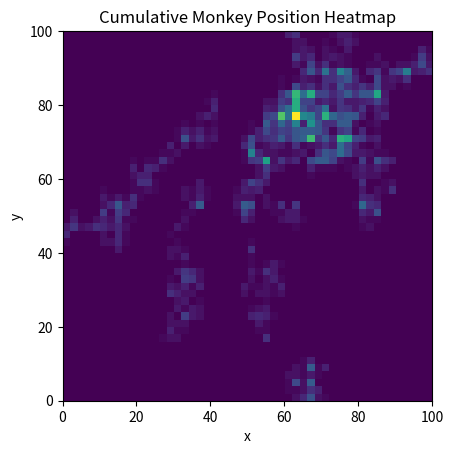

Write the Python code that produced this figure.
import numpy as np
import numpy.random
import random
import matplotlib.pyplot as plt

# !/usr/bin/python

# Creates a heatmap visualization of positions that the family-pixel agents move to
# Shown with other graphs when graph.py is run

import numpy
import matplotlib.pyplot as plt

moved_list = [(60, 63), (59, 62), (58, 63), (57, 62), (57, 63), (57, 63), (42, 26), (43, 27), (43, 26), (43, 27), (44, 27), (44, 27), (5, 60), (5, 61), (5, 62), (5, 63), (6, 64), (6, 64), (42, 79), (42, 80), (42, 79), (43, 80), (42, 79), (42, 79), (35, 13), (35, 12), (34, 11), (33, 11), (34, 11), (34, 11), (19, 34), (18, 33), (17, 34), (18, 34), (17, 33), (17, 33), (65, 86), (65, 87), (64, 88), (64, 87), (65, 88), (65, 88), (52, 70), (53, 70), (54, 70), (54, 69), (55, 69), (55, 69), (62, 70), (63, 70), (64, 70), (63, 69), (64, 68), (64, 68), (62, 69), (61, 68), (60, 67), (59, 66), (60, 67), (60, 67), (59, 68), (58, 68), (57, 68), (56, 68), (56, 67), (56, 67), (63, 69), (64, 70), (63, 69), (64, 68), (64, 67), (64, 67), (42, 78), (42, 79), (43, 79), (44, 78), (45, 77), (45, 77), (56, 62), (55, 61), (56, 61), (55, 60), (55, 59), (55, 59), (5, 64), (5, 63), (6, 62), (5, 61), (6, 61), (6, 61), (34, 12), (34, 11), (35, 12), (36, 13), (36, 14), (36, 14), (56, 68), (57, 69), (56, 68), (57, 69), (58, 69), (58, 69), (45, 28), (45, 27), (46, 26), (47, 25), (46, 26), (46, 26), (64, 87), (65, 86), (65, 85), (65, 84), (66, 85), (66, 85), (16, 33), (15, 32), (16, 33), (17, 34), (16, 35), (16, 35), (37, 14), (38, 14), (37, 14), (36, 14), (36, 13), (36, 13), (56, 59), (57, 60), (57, 61), (58, 62), (59, 62), (59, 62), (17, 36), (17, 35), (18, 36), (19, 36), (18, 35), (18, 35), (7, 60), (7, 59), (6, 58), (7, 59), (7, 60), (7, 60), (45, 25), (46, 26), (45, 26), (44, 27), (45, 27), (45, 27), (63, 67), (63, 66), (64, 66), (64, 67), (64, 66), (64, 66), (46, 77), (46, 78), (47, 79), (47, 78), (48, 77), (48, 77), (57, 68), (58, 67), (59, 68), (60, 69), (59, 68), (59, 68), (57, 68), (57, 67), (56, 67), (56, 68), (55, 67), (55, 67), (65, 86), (64, 87), (63, 87), (64, 87), (65, 86), (65, 86), (56, 66), (57, 66), (58, 65), (57, 65), (57, 64), (57, 64), (58, 69), (59, 69), (58, 70), (57, 71), (56, 71), (56, 71), (36, 12), (37, 13), (38, 14), (37, 14), (36, 15), (36, 15), (18, 36), (19, 37), (20, 37), (19, 37), (20, 37), (20, 37), (65, 66), (64, 65), (63, 64), (62, 65), (61, 64), (61, 64), (66, 86), (65, 85), (66, 85), (67, 86), (66, 87), (66, 87), (47, 76), (46, 75), (47, 74), (48, 75), (49, 74), (49, 74), (60, 61), (61, 60), (61, 61), (61, 60), (62, 61), (62, 61), (7, 59), (7, 58), (6, 59), (5, 60), (4, 61), (4, 61), (46, 28), (46, 29), (46, 28), (45, 27), (45, 28), (45, 28), (21, 38), (22, 39), (21, 39), (21, 38), (20, 39), (20, 39), (57, 65), (57, 64), (57, 65), (57, 64), (58, 63), (58, 63), (36, 16), (36, 17), (35, 18), (34, 19), (33, 20), (33, 20), (57, 70), (56, 70), (55, 71), (54, 70), (54, 71), (54, 71), (61, 61), (60, 62), (59, 62), (58, 63), (57, 64), (57, 64), (60, 63), (59, 62), (59, 63), (58, 63), (59, 63), (59, 63), (67, 87), (67, 86), (66, 85), (66, 86), (67, 86), (67, 86), (49, 75), (49, 76), (48, 76), (48, 77), (48, 78), (48, 78), (5, 62), (6, 62), (7, 62), (6, 62), (7, 62), (7, 62), (46, 29), (47, 29), (46, 29), (45, 29), (44, 29), (44, 29), (21, 39), (21, 38), (20, 38), (21, 37), (20, 38), (20, 38), (57, 62), (57, 63), (56, 63), (56, 64), (57, 65), (57, 65), (43, 30), (42, 30), (42, 29), (43, 28), (44, 29), (44, 29), (58, 63), (57, 62), (58, 61), (57, 60), (58, 61), (58, 61), (66, 86), (66, 85), (66, 84), (65, 85), (64, 84), (64, 84), (8, 63), (7, 63), (6, 62), (6, 63), (5, 62), (5, 62), (47, 77), (46, 78), (47, 77), (47, 78), (48, 79), (48, 79), (58, 64), (59, 63), (60, 64), (60, 65), (60, 66), (60, 66), (55, 72), (56, 71), (55, 72), (54, 71), (55, 72), (55, 72), (33, 21), (33, 22), (33, 21), (32, 22), (33, 23), (33, 23), (56, 72), (56, 73), (55, 72), (55, 71), (54, 72), (54, 72), (60, 65), (61, 66), (60, 66), (61, 67), (62, 67), (62, 67), (34, 23), (35, 22), (34, 23), (33, 22), (32, 23), (32, 23), (44, 28), (43, 27), (42, 28), (42, 27), (41, 26), (41, 26), (63, 83), (64, 82), (64, 81), (65, 81), (64, 82), (64, 82), (59, 62), (58, 63), (59, 64), (60, 64), (61, 65), (61, 65), (5, 63), (4, 62), (4, 61), (4, 62), (5, 63), (5, 63), (48, 78), (49, 78), (48, 79), (47, 78), (47, 77), (47, 77), (58, 65), (57, 64), (56, 65), (56, 64), (56, 65), (56, 65), (19, 37), (20, 36), (21, 35), (20, 34), (21, 35), (21, 35), (40, 26), (41, 27), (41, 26), (40, 26), (41, 26), (41, 26), (6, 64), (5, 65), (5, 64), (6, 64), (7, 63), (7, 63), (33, 23), (33, 24), (34, 23), (34, 24), (34, 23), (34, 23), (63, 81), (62, 80), (61, 79), (62, 80), (63, 81), (63, 81), (57, 66), (56, 65), (55, 66), (55, 65), (54, 64), (54, 64), (62, 66), (62, 67), (63, 67), (62, 66), (63, 66), (63, 66), (55, 71), (55, 70), (54, 70), (53, 70), (54, 70), (54, 70), (46, 76), (45, 75), (46, 74), (45, 75), (46, 76), (46, 76), (61, 68), (62, 68), (62, 69), (63, 68), (62, 67), (62, 67), (22, 36), (22, 37), (22, 36), (23, 35), (22, 35), (22, 35), (8, 62), (9, 61), (10, 62), (10, 63), (10, 62), (10, 62), (61, 66), (60, 66), (59, 65), (58, 66), (57, 65), (57, 65), (64, 80), (63, 81), (64, 82), (63, 83), (64, 82), (64, 82), (53, 65), (54, 66), (55, 67), (54, 68), (54, 69), (54, 69), (23, 35), (24, 34), (23, 34), (24, 33), (25, 34), (25, 34), (35, 22), (36, 21), (36, 22), (36, 21), (37, 20), (37, 20), (46, 75), (47, 76), (48, 76), (49, 75), (50, 76), (50, 76), (40, 26), (41, 25), (41, 24), (40, 24), (39, 25), (39, 25), (53, 70), (52, 69), (51, 69), (50, 69), (49, 69), (49, 69), (64, 65), (63, 64), (63, 65), (64, 65), (65, 66), (65, 66), (56, 66), (55, 67), (54, 67), (54, 68), (55, 68), (55, 68), (39, 24), (40, 23), (39, 24), (38, 24), (39, 23), (39, 23), (54, 70), (54, 69), (54, 70), (55, 70), (54, 70), (54, 70), (9, 62), (9, 63), (10, 64), (10, 65), (10, 66), (10, 66), (63, 83), (63, 82), (64, 83), (64, 82), (63, 81), (63, 81), (24, 34), (24, 33), (25, 34), (24, 34), (23, 35), (23, 35), (38, 19), (38, 20), (37, 19), (38, 20), (38, 19), (38, 19), (51, 76), (51, 75), (51, 74), (52, 74), (52, 75), (52, 75), (49, 68), (50, 68), (49, 67), (50, 67), (50, 66), (50, 66), (64, 67), (63, 66), (64, 65), (65, 66), (65, 65), (65, 65), (10, 65), (9, 64), (8, 63), (7, 63), (8, 62), (8, 62), (53, 71), (53, 70), (54, 69), (54, 70), (53, 71), (53, 71), (38, 22), (39, 21), (39, 20), (40, 19), (41, 19), (41, 19), (64, 66), (63, 65), (64, 64), (63, 63), (64, 63), (64, 63), (54, 67), (53, 68), (54, 68), (55, 68), (54, 69), (54, 69), (24, 36), (25, 36), (24, 37), (24, 38), (25, 39), (25, 39), (52, 74), (53, 73), (52, 74), (52, 73), (52, 72), (52, 72), (63, 80), (64, 80), (64, 79), (64, 80), (64, 81), (64, 81), (37, 18), (36, 18), (36, 17), (37, 18), (36, 18), (36, 18), (49, 65), (49, 64), (50, 64), (49, 64), (48, 65), (48, 65), (35, 19), (35, 20), (34, 19), (35, 19), (35, 18), (35, 18), (7, 61), (7, 62), (6, 62), (7, 61), (7, 60), (7, 60), (53, 69), (53, 68), (52, 67), (52, 68), (53, 69), (53, 69), (26, 39), (27, 39), (26, 38), (26, 37), (26, 38), (26, 38), (49, 66), (50, 66), (51, 65), (51, 64), (51, 63), (51, 63), (52, 71), (51, 72), (52, 72), (51, 73), (51, 72), (51, 72), (51, 71), (50, 71), (49, 70), (50, 70), (49, 69), (49, 69), (65, 81), (64, 82), (64, 83), (65, 84), (65, 83), (65, 83), (42, 20), (41, 20), (40, 21), (41, 21), (41, 22), (41, 22), (65, 63), (66, 63), (65, 63), (65, 62), (66, 63), (66, 63), (64, 83), (65, 84), (64, 84), (64, 85), (63, 85), (63, 85), (50, 71), (50, 72), (51, 71), (50, 70), (51, 70), (51, 70), (35, 19), (36, 20), (36, 21), (37, 22), (37, 23), (37, 23), (7, 59), (8, 60), (9, 60), (10, 59), (9, 58), (9, 58), (65, 64), (64, 63), (65, 64), (66, 65), (67, 66), (67, 66), (50, 62), (51, 62), (51, 63), (52, 63), (53, 64), (53, 64), (52, 69), (53, 68), (54, 68), (55, 68), (54, 68), (54, 68), (40, 22), (39, 23), (38, 23), (37, 22), (38, 23), (38, 23), (27, 39), (26, 38), (27, 37), (26, 38), (25, 39), (25, 39), (49, 70), (49, 71), (49, 72), (49, 71), (50, 72), (50, 72), (9, 59), (10, 60), (11, 61), (10, 61), (10, 62), (10, 62), (54, 63), (55, 64), (55, 63), (54, 62), (53, 63), (53, 63), (51, 69), (50, 69), (49, 68), (48, 67), (49, 68), (49, 68), (51, 71), (52, 72), (53, 72), (53, 71), (52, 72), (52, 72), (38, 24), (37, 24), (37, 23), (37, 22), (38, 22), (38, 22), (36, 24), (37, 23), (38, 24), (39, 23), (38, 24), (38, 24), (64, 85), (65, 86), (65, 85), (65, 84), (64, 83), (64, 83), (24, 38), (25, 37), (25, 38), (26, 38), (26, 37), (26, 37), (68, 67), (69, 66), (70, 67), (70, 68), (69, 69), (69, 69), (55, 67), (54, 67), (55, 67), (54, 67), (55, 67), (55, 67), (63, 82), (62, 83), (62, 82), (63, 83), (62, 82), (62, 82), (54, 63), (55, 63), (54, 63), (53, 64), (54, 64), (54, 64), (55, 66), (56, 67), (56, 68), (57, 68), (58, 67), (58, 67), (37, 25), (36, 24), (35, 23), (36, 22), (37, 21), (37, 21), (39, 22), (39, 23), (40, 23), (41, 22), (40, 21), (40, 21), (50, 69), (49, 68), (49, 67), (48, 68), (49, 68), (49, 68), (11, 62), (10, 62), (10, 63), (11, 62), (11, 63), (11, 63), (27, 36), (27, 37), (26, 36), (27, 35), (26, 36), (26, 36), (51, 71), (51, 70), (51, 71), (50, 70), (51, 69), (51, 69), (70, 68), (70, 69), (70, 70), (69, 71), (69, 70), (69, 70), (62, 81), (61, 80), (62, 81), (61, 82), (62, 82), (62, 82), (59, 68), (58, 69), (59, 70), (60, 71), (59, 72), (59, 72), (51, 68), (51, 69), (52, 70), (51, 69), (51, 70), (51, 70), (25, 35), (26, 34), (25, 35), (26, 36), (27, 35), (27, 35), (53, 64), (52, 63), (52, 64), (53, 64), (54, 65), (54, 65), (70, 71), (69, 71), (70, 72), (70, 71), (69, 72), (69, 72), (39, 21), (38, 21), (38, 20), (37, 19), (38, 19), (38, 19), (10, 63), (9, 62), (10, 63), (10, 62), (10, 63), (10, 63), (38, 22), (39, 23), (38, 23), (39, 24), (40, 23), (40, 23), (48, 68), (49, 69), (50, 69), (51, 70), (52, 70), (52, 70), (56, 76), (57, 77), (58, 78), (57, 77), (56, 78), (56, 78), (58, 70), (57, 70), (58, 70), (57, 71), (58, 72), (58, 72), (62, 71), (61, 72), (61, 73), (60, 72), (60, 73), (60, 73), (70, 58), (71, 59), (70, 58), (70, 59), (70, 58), (70, 58), (62, 71), (63, 70), (63, 69), (62, 70), (62, 71), (62, 71), (51, 73), (50, 74), (49, 74), (48, 74), (47, 74), (47, 74), (62, 72), (63, 71), (62, 72), (62, 71), (63, 70), (63, 70), (62, 80), (63, 80), (63, 79), (62, 78), (62, 77), (62, 77), (60, 75), (59, 74), (59, 73), (59, 72), (59, 71), (59, 71), (60, 62), (60, 63), (59, 64), (58, 63), (57, 64), (57, 64), (62, 69), (63, 68), (64, 69), (63, 68), (64, 68), (64, 68), (48, 73), (49, 72), (49, 71), (50, 70), (49, 70), (49, 70), (59, 72), (60, 71), (60, 70), (59, 69), (58, 68), (58, 68), (61, 74), (60, 75), (59, 74), (58, 73), (57, 72), (57, 72), (63, 78), (63, 77), (63, 76), (64, 77), (65, 78), (65, 78), (57, 73), (57, 72), (56, 72), (56, 71), (57, 71), (57, 71), (61, 71), (60, 72), (60, 71), (61, 72), (61, 73), (61, 73), (58, 65), (59, 64), (60, 64), (59, 64), (60, 63), (60, 63), (55, 78), (56, 78), (57, 78), (56, 78), (55, 77), (55, 77), (69, 59), (70, 59), (70, 60), (69, 59), (70, 59), (70, 59), (32, 50), (33, 51), (32, 50), (31, 50), (32, 51), (32, 51), (46, 65), (46, 64), (45, 63), (46, 63), (47, 63), (47, 63), (62, 57), (61, 57), (60, 58), (60, 59), (59, 60), (59, 60), (54, 59), (53, 58), (54, 58), (54, 57), (53, 56), (53, 56), (48, 50), (49, 51), (49, 52), (48, 51), (47, 52), (47, 52), (57, 58), (57, 57), (56, 58), (56, 57), (56, 58), (56, 58), (37, 59), (38, 59), (38, 58), (37, 59), (37, 58), (37, 58), (40, 72), (39, 73), (40, 74), (41, 75), (40, 75), (40, 75), (48, 57), (49, 58), (50, 57), (49, 56), (50, 55), (50, 55), (48, 32), (47, 32), (46, 31), (46, 32), (46, 31), (46, 31), (48, 53), (48, 52), (47, 52), (46, 53), (45, 53), (45, 53), (46, 62), (46, 63), (47, 64), (48, 64), (48, 63), (48, 63), (40, 76), (39, 76), (38, 76), (38, 77), (38, 76), (38, 76), (57, 58), (58, 57), (59, 58), (59, 59), (58, 59), (58, 59), (47, 32), (46, 31), (47, 32), (48, 31), (48, 32), (48, 32), (51, 54), (52, 53), (51, 52), (52, 53), (53, 54), (53, 54), (31, 50), (30, 50), (29, 50), (28, 51), (27, 50), (27, 50), (58, 61), (57, 60), (56, 60), (55, 61), (55, 62), (55, 62), (36, 59), (37, 60), (37, 61), (38, 60), (39, 59), (39, 59), (52, 55), (53, 54), (54, 53), (54, 54), (55, 55), (55, 55), (55, 61), (55, 62), (55, 61), (55, 60), (56, 59), (56, 59), (38, 58), (37, 58), (38, 59), (39, 60), (40, 59), (40, 59), (26, 50), (25, 49), (24, 48), (24, 49), (25, 49), (25, 49), (54, 56), (54, 57), (53, 57), (52, 56), (53, 56), (53, 56), (54, 54), (53, 53), (54, 53), (53, 52), (52, 52), (52, 52), (37, 75), (36, 75), (35, 74), (36, 75), (37, 74), (37, 74), (59, 60), (58, 60), (59, 61), (58, 60), (57, 60), (57, 60), (46, 54), (47, 53), (47, 54), (46, 54), (46, 55), (46, 55), (47, 33), (48, 33), (49, 32), (50, 33), (50, 34), (50, 34), (47, 64), (48, 64), (49, 64), (48, 63), (49, 64), (49, 64), (56, 61), (55, 61), (54, 62), (54, 63), (54, 64), (54, 64), (50, 64), (51, 63), (50, 64), (49, 64), (49, 65), (49, 65), (40, 60), (39, 59), (38, 58), (38, 57), (37, 56), (37, 56), (57, 58), (58, 58), (58, 59), (57, 58), (58, 59), (58, 59), (38, 75), (37, 76), (38, 77), (38, 76), (38, 77), (38, 77), (45, 54), (46, 55), (46, 54), (47, 54), (47, 53), (47, 53), (25, 50), (26, 51), (27, 52), (26, 53), (27, 54), (27, 54), (49, 35), (49, 34), (50, 34), (49, 35), (50, 36), (50, 36), (51, 52), (52, 51), (53, 50), (54, 51), (53, 52), (53, 52), (54, 56), (54, 55), (54, 56), (55, 57), (55, 56), (55, 56), (53, 64), (52, 65), (53, 65), (52, 64), (51, 63), (51, 63), (38, 55), (39, 56), (40, 56), (39, 56), (40, 56), (40, 56), (54, 53), (53, 53), (54, 53), (55, 53), (55, 54), (55, 54), (39, 76), (38, 76), (39, 75), (38, 74), (39, 74), (39, 74), (26, 55), (25, 56), (26, 55), (25, 56), (25, 57), (25, 57), (56, 56), (55, 57), (55, 58), (54, 58), (55, 57), (55, 57), (51, 37), (50, 36), (51, 35), (52, 36), (51, 36), (51, 36), (49, 66), (49, 67), (50, 66), (50, 67), (51, 67), (51, 67), (46, 53), (45, 53), (44, 52), (43, 53), (42, 52), (42, 52), (58, 58), (58, 59), (57, 58), (56, 57), (56, 58), (56, 58), (39, 56), (40, 55), (39, 54), (40, 53), (41, 53), (41, 53), (55, 59), (55, 60), (54, 61), (54, 60), (53, 59), (53, 59), (43, 53), (42, 52), (42, 51), (43, 51), (44, 52), (44, 52), (56, 54), (57, 54), (58, 54), (57, 53), (57, 54), (57, 54), (40, 74), (39, 75), (39, 76), (38, 76), (38, 75), (38, 75), (52, 63), (52, 62), (53, 61), (54, 60), (53, 61), (53, 61), (51, 37), (51, 38), (51, 37), (51, 38), (51, 39), (51, 39), (54, 58), (54, 59), (54, 58), (54, 59), (53, 58), (53, 58), (50, 68), (51, 69), (50, 68), (49, 69), (49, 68), (49, 68), (26, 56), (26, 55), (27, 54), (28, 54), (29, 55), (29, 55), (44, 51), (44, 52), (44, 53), (45, 52), (46, 53), (46, 53), (53, 60), (53, 61), (52, 61), (53, 61), (52, 62), (52, 62), (42, 52), (43, 52), (44, 52), (45, 53), (46, 52), (46, 52), (50, 68), (51, 69), (51, 68), (52, 69), (51, 68), (51, 68), (57, 55), (57, 56), (58, 57), (57, 57), (56, 56), (56, 56), (53, 59), (53, 58), (54, 59), (55, 60), (55, 61), (55, 61), (29, 56), (29, 55), (29, 54), (28, 55), (28, 54), (28, 54), (51, 40), (52, 40), (53, 40), (53, 41), (53, 40), (53, 40), (38, 76), (39, 75), (38, 74), (39, 74), (40, 73), (40, 73), (53, 62), (52, 62), (51, 61), (50, 62), (51, 63), (51, 63), (52, 61), (51, 60), (50, 60), (51, 61), (52, 62), (52, 62), (50, 67), (50, 66), (49, 66), (49, 67), (50, 68), (50, 68), (57, 57), (56, 56), (55, 56), (56, 57), (57, 56), (57, 56), (45, 53), (46, 54), (47, 54), (48, 53), (47, 53), (47, 53), (47, 54), (47, 53), (47, 54), (48, 53), (49, 52), (49, 52), (56, 61), (57, 61), (58, 60), (59, 60), (60, 59), (60, 59), (54, 40), (55, 41), (56, 40), (55, 40), (56, 41), (56, 41), (41, 74), (41, 73), (40, 73), (41, 73), (40, 73), (40, 73), (51, 64), (52, 65), (53, 64), (54, 64), (54, 63), (54, 63), (28, 55), (27, 55), (26, 55), (25, 55), (24, 56), (24, 56), (51, 69), (50, 68), (51, 69), (51, 68), (51, 67), (51, 67), (56, 56), (57, 56), (57, 57), (56, 57), (56, 58), (56, 58), (47, 52), (47, 53), (47, 52), (48, 51), (49, 50), (49, 50), (57, 42), (56, 41), (57, 42), (57, 43), (58, 42), (58, 42), (54, 62), (53, 62), (53, 63), (52, 62), (53, 61), (53, 61), (24, 55), (25, 54), (26, 53), (25, 52), (24, 52), (24, 52), (50, 53), (49, 54), (50, 54), (50, 55), (51, 56), (51, 56), (52, 61), (53, 61), (54, 60), (53, 60), (54, 60), (54, 60), (39, 74), (38, 73), (38, 74), (38, 73), (39, 74), (39, 74), (61, 60), (62, 60), (61, 60), (60, 61), (61, 62), (61, 62), (59, 43), (58, 42), (58, 41), (58, 42), (57, 42), (57, 42), (25, 53), (24, 54), (23, 54), (22, 53), (21, 52), (21, 52), (57, 58), (58, 57), (58, 58), (57, 58), (57, 59), (57, 59), (50, 50), (49, 51), (48, 51), (49, 50), (50, 51), (50, 51), (55, 59), (56, 58), (55, 59), (56, 60), (55, 59), (55, 59), (50, 55), (49, 55), (48, 55), (49, 55), (48, 54), (48, 54), (61, 63), (62, 62), (63, 63), (62, 64), (62, 65), (62, 65), (40, 75), (40, 74), (41, 75), (40, 76), (41, 77), (41, 77), (50, 68), (51, 69), (51, 70), (51, 71), (52, 71), (52, 71), (54, 61), (54, 60), (53, 61), (52, 60), (52, 61), (52, 61), (42, 77), (42, 76), (41, 75), (42, 74), (41, 74), (41, 74), (52, 70), (51, 70), (51, 71), (51, 70), (50, 71), (50, 71), (57, 58), (58, 58), (58, 57), (57, 56), (56, 57), (56, 57), (51, 61), (51, 62), (52, 61), (52, 62), (53, 61), (53, 61), (49, 50), (49, 51), (50, 50), (49, 51), (49, 50), (49, 50), (63, 65), (64, 65), (63, 65), (62, 66), (61, 66), (61, 66), (20, 52), (20, 53), (21, 54), (20, 55), (20, 54), (20, 54), (56, 42), (55, 42), (54, 42), (53, 43), (52, 42), (52, 42), (49, 53), (48, 54), (47, 55), (47, 54), (47, 53), (47, 53), (54, 59), (53, 60), (52, 59), (52, 58), (53, 59), (53, 59), (53, 42), (52, 42), (51, 41), (50, 41), (50, 40), (50, 40), (53, 58), (52, 59), (52, 58), (53, 59), (53, 58), (53, 58), (21, 54), (21, 53), (20, 53), (19, 52), (18, 52), (18, 52), (41, 75), (42, 74), (43, 73), (42, 74), (43, 74), (43, 74), (48, 49), (48, 50), (49, 50), (50, 50), (51, 51), (51, 51), (57, 58), (58, 59), (57, 60), (58, 59), (57, 59), (57, 59), (50, 72), (49, 71), (49, 72), (50, 71), (49, 70), (49, 70), (52, 62), (51, 61), (50, 60), (50, 61), (49, 61), (49, 61), (62, 67), (61, 68), (61, 67), (60, 66), (60, 67), (60, 67), (48, 53), (47, 54), (48, 53), (47, 52), (47, 53), (47, 53), (61, 68), (62, 69), (61, 69), (60, 70), (61, 70), (61, 70), (18, 53), (17, 52), (16, 53), (15, 54), (15, 53), (15, 53), (53, 57), (54, 58), (55, 59), (54, 58), (54, 59), (54, 59), (58, 60), (58, 61), (59, 61), (58, 60), (57, 59), (57, 59), (44, 74), (45, 73), (44, 74), (44, 73), (45, 73), (45, 73), (51, 40), (51, 41), (52, 40), (53, 39), (53, 38), (53, 38), (47, 52), (47, 51), (48, 50), (49, 49), (49, 50), (49, 50), (49, 69), (50, 68), (49, 67), (48, 66), (49, 67), (49, 67), (51, 50), (52, 51), (51, 51), (51, 50), (50, 51), (50, 51), (48, 60), (49, 61), (48, 60), (49, 59), (48, 59), (48, 59), (15, 54), (16, 54), (17, 53), (18, 52), (19, 52), (19, 52), (49, 52), (50, 51), (51, 51), (50, 52), (49, 51), (49, 51), (62, 69), (63, 70), (63, 71), (63, 70), (63, 69), (63, 69), (48, 66), (47, 67), (48, 67), (49, 66), (49, 65), (49, 65), (50, 50), (50, 49), (49, 50), (50, 51), (51, 50), (51, 50), (46, 73), (45, 72), (46, 71), (47, 71), (46, 72), (46, 72), (54, 60), (54, 59), (53, 58), (52, 59), (51, 59), (51, 59), (52, 38), (52, 37), (53, 36), (54, 37), (53, 37), (53, 37), (58, 59), (59, 59), (58, 59), (57, 60), (58, 61), (58, 61), (47, 58), (48, 57), (47, 56), (47, 57), (46, 56), (46, 56), (57, 60), (56, 61), (57, 61), (56, 60), (57, 61), (57, 61), (53, 36), (53, 35), (52, 36), (51, 37), (51, 36), (51, 36), (51, 49), (51, 48), (50, 49), (50, 48), (50, 49), (50, 49), (52, 58), (52, 59), (52, 58), (51, 57), (50, 57), (50, 57), (47, 57), (47, 58), (47, 59), (48, 58), (48, 57), (48, 57), (45, 72), (46, 73), (46, 74), (47, 74), (48, 73), (48, 73), (19, 51), (20, 52), (21, 51), (20, 50), (19, 51), (19, 51), (48, 64), (49, 65), (48, 64), (48, 63), (47, 63), (47, 63), (49, 52), (49, 51), (49, 50), (50, 51), (49, 50), (49, 50), (64, 70), (65, 70), (66, 70), (67, 70), (68, 70), (68, 70), (64, 70), (65, 69), (66, 69), (65, 68), (64, 68), (64, 68), (60, 74), (59, 73), (59, 74), (60, 74), (59, 75), (59, 75), (59, 77), (60, 78), (60, 77), (60, 76), (59, 76), (59, 76), (55, 71), (56, 72), (57, 73), (56, 74), (55, 73), (55, 73), (52, 77), (51, 76), (52, 76), (53, 76), (54, 76), (54, 76), (61, 77), (61, 78), (62, 78), (62, 77), (61, 77), (61, 77), (59, 71), (60, 70), (60, 71), (61, 71), (61, 72), (61, 72), (63, 75), (62, 76), (63, 76), (64, 76), (63, 75), (63, 75), (61, 74), (60, 74), (61, 73), (62, 74), (61, 75), (61, 75), (58, 77), (58, 78), (57, 78), (58, 78), (59, 77), (59, 77), (59, 77), (58, 78), (59, 77), (60, 78), (61, 77), (61, 77), (56, 72), (55, 71), (56, 71), (56, 72), (55, 72), (55, 72), (60, 76), (61, 76), (60, 76), (60, 75), (61, 75), (61, 75), (59, 76), (59, 77), (59, 76), (58, 75), (57, 74), (57, 74), (54, 75), (53, 74), (53, 73), (52, 74), (53, 74), (53, 74), (58, 76), (59, 76), (60, 75), (59, 75), (58, 76), (58, 76), (62, 72), (63, 72), (63, 71), (62, 71), (63, 72), (63, 72), (64, 75), (65, 75), (64, 75), (65, 76), (66, 77), (66, 77), (65, 67), (66, 68), (66, 67), (66, 66), (66, 67), (66, 67), (62, 76), (62, 77), (63, 77), (62, 76), (61, 77), (61, 77), (62, 69), (61, 69), (62, 70), (62, 71), (62, 72), (62, 72), (54, 64), (54, 65), (55, 65), (54, 64), (54, 63), (54, 63), (45, 52), (44, 51), (43, 50), (43, 51), (44, 51), (44, 51), (55, 54), (55, 55), (55, 56), (55, 55), (55, 56), (55, 56), (55, 66), (55, 67), (55, 66), (56, 66), (56, 65), (56, 65), (66, 60), (65, 59), (66, 60), (65, 60), (66, 59), (66, 59), (51, 61), (52, 60), (52, 59), (53, 60), (54, 59), (54, 59), (54, 67), (53, 66), (53, 67), (52, 66), (53, 65), (53, 65), (49, 60), (50, 59), (50, 58), (51, 58), (50, 59), (50, 59), (41, 41), (42, 41), (43, 40), (43, 39), (42, 39), (42, 39), (55, 62), (55, 63), (54, 63), (53, 63), (52, 63), (52, 63), (43, 50), (42, 50), (43, 50), (43, 49), (42, 48), (42, 48), (56, 66), (57, 65), (56, 65), (56, 66), (57, 66), (57, 66), (51, 59), (51, 58), (50, 59), (51, 58), (52, 57), (52, 57), (66, 60), (66, 59), (65, 60), (66, 61), (66, 60), (66, 60), (56, 57), (56, 58), (55, 58), (55, 59), (55, 60), (55, 60), (52, 64), (53, 64), (53, 63), (53, 62), (52, 61), (52, 61), (42, 40), (43, 39), (42, 38), (41, 37), (42, 37), (42, 37), (61, 71), (62, 70), (61, 69), (62, 68), (63, 69), (63, 69), (55, 59), (55, 60), (55, 59), (54, 59), (54, 58), (54, 58), (56, 66), (56, 65), (57, 65), (57, 66), (56, 65), (56, 65), (41, 37), (41, 38), (41, 39), (40, 39), (41, 40), (41, 40), (52, 60), (53, 59), (53, 60), (54, 60), (55, 60), (55, 60), (52, 62), (53, 62), (53, 63), (54, 64), (54, 63), (54, 63), (54, 61), (55, 60), (56, 60), (57, 61), (57, 60), (57, 60), (41, 47), (40, 48), (39, 49), (40, 48), (39, 49), (39, 49), (67, 60), (67, 61), (68, 60), (68, 61), (69, 61), (69, 61), (63, 70), (63, 69), (62, 70), (62, 69), (61, 68), (61, 68), (53, 57), (54, 56), (55, 57), (54, 56), (54, 55), (54, 55), (51, 56), (51, 55), (51, 56), (52, 55), (52, 56), (52, 56), (38, 49), (37, 48), (38, 47), (37, 48), (38, 49), (38, 49), (56, 59), (55, 60), (54, 61), (54, 62), (53, 61), (53, 61), (40, 39), (40, 40), (41, 40), (40, 40), (40, 39), (40, 39), (61, 67), (61, 68), (61, 69), (61, 70), (60, 71), (60, 71), (56, 59), (56, 60), (55, 60), (56, 59), (57, 59), (57, 59), (57, 65), (58, 66), (57, 67), (57, 68), (56, 67), (56, 67), (51, 56), (52, 56), (53, 56), (52, 55), (53, 55), (53, 55), (68, 61), (68, 62), (67, 62), (66, 62), (66, 61), (66, 61), (54, 54), (53, 54), (53, 55), (53, 56), (54, 57), (54, 57), (53, 63), (54, 63), (53, 63), (52, 64), (51, 65), (51, 65), (58, 60), (57, 61), (56, 61), (57, 61), (56, 61), (56, 61), (65, 61), (64, 61), (65, 62), (64, 63), (63, 62), (63, 62), (59, 72), (58, 73), (58, 72), (58, 73), (57, 73), (57, 73), (54, 56), (53, 55), (52, 55), (52, 56), (52, 55), (52, 55), (54, 54), (53, 55), (54, 56), (55, 56), (56, 56), (56, 56), (40, 40), (39, 39), (38, 38), (39, 39), (40, 40), (40, 40), (52, 65), (53, 64), (53, 65), (53, 64), (54, 64), (54, 64), (39, 49), (39, 50), (39, 51), (40, 50), (41, 50), (41, 50), (57, 66), (56, 65), (56, 66), (57, 65), (58, 64), (58, 64), (52, 62), (52, 61), (51, 62), (51, 63), (51, 62), (51, 62), (40, 39), (39, 38), (40, 38), (39, 39), (39, 38), (39, 38), (59, 63), (60, 64), (60, 63), (61, 62), (60, 61), (60, 61), (55, 55), (55, 54), (55, 53), (54, 54), (55, 55), (55, 55), (42, 50), (41, 49), (42, 48), (42, 47), (43, 48), (43, 48), (64, 61), (65, 62), (66, 63), (65, 62), (65, 63), (65, 63), (52, 54), (52, 53), (53, 54), (52, 53), (53, 54), (53, 54), (55, 63), (55, 62), (56, 62), (56, 63), (55, 64), (55, 64), (56, 60), (57, 60), (56, 60), (57, 61), (58, 60), (58, 60), (57, 74), (58, 75), (58, 76), (58, 75), (59, 75), (59, 75), (51, 63), (52, 64), (53, 65), (52, 66), (51, 65), (51, 65), (56, 55), (57, 56), (56, 55), (57, 55), (58, 56), (58, 56), (42, 48), (41, 47), (41, 48), (40, 48), (40, 47), (40, 47), (58, 61), (57, 60), (57, 61), (56, 62), (56, 61), (56, 61), (60, 74), (61, 74), (60, 75), (60, 76), (60, 77), (60, 77), (54, 53), (53, 52), (53, 53), (54, 54), (54, 55), (54, 55), (61, 60), (60, 59), (61, 59), (60, 59), (59, 60), (59, 60), (55, 65), (56, 64), (55, 64), (54, 65), (53, 64), (53, 64), (52, 66), (51, 65), (50, 66), (49, 67), (50, 68), (50, 68), (64, 64), (63, 64), (62, 63), (61, 62), (60, 61), (60, 61), (38, 37), (37, 36), (37, 37), (36, 36), (36, 35), (36, 35), (60, 62), (60, 63), (59, 62), (60, 61), (59, 61), (59, 61), (59, 57), (59, 58), (60, 57), (59, 58), (58, 59), (58, 59), (54, 63), (54, 62), (54, 63), (53, 63), (54, 63), (54, 63), (35, 35), (34, 34), (33, 35), (32, 34), (31, 35), (31, 35), (39, 47), (39, 48), (38, 49), (37, 50), (38, 51), (38, 51), (54, 54), (55, 54), (54, 54), (55, 55), (54, 55), (54, 55), (49, 67), (48, 66), (49, 67), (48, 67), (47, 67), (47, 67), (61, 76), (60, 77), (59, 76), (58, 75), (58, 76), (58, 76), (60, 60), (61, 61), (60, 61), (61, 60), (60, 61), (60, 61), (56, 62), (56, 61), (55, 62), (56, 61), (56, 60), (56, 60), (57, 75), (58, 76), (59, 77), (60, 78), (60, 77), (60, 77), (55, 56), (54, 57), (54, 56), (53, 55), (54, 56), (54, 56), (48, 67), (47, 66), (46, 67), (47, 66), (48, 67), (48, 67), (58, 58), (58, 57), (57, 57), (58, 58), (59, 57), (59, 57), (37, 50), (38, 49), (38, 50), (37, 49), (38, 48), (38, 48), (57, 60), (58, 59), (57, 58), (56, 58), (55, 57), (55, 57), (59, 62), (59, 63), (59, 64), (60, 63), (60, 62), (60, 62), (58, 60), (57, 60), (58, 60), (59, 59), (59, 58), (59, 58), (55, 63), (55, 64), (56, 65), (56, 64), (56, 65), (56, 65), (30, 34), (31, 33), (30, 34), (30, 35), (30, 36), (30, 36), (61, 76), (60, 75), (59, 76), (58, 77), (57, 76), (57, 76), (61, 62), (60, 61), (61, 60), (61, 59), (60, 59), (60, 59), (60, 58), (59, 59), (59, 58), (60, 58), (59, 57), (59, 57), (55, 66), (54, 66), (54, 67), (53, 68), (52, 68), (52, 68), (30, 37), (31, 36), (30, 37), (29, 37), (28, 38), (28, 38), (47, 66), (48, 65), (48, 64), (47, 64), (47, 65), (47, 65), (60, 58), (60, 59), (60, 58), (60, 59), (60, 60), (60, 60), (55, 57), (56, 58), (57, 59), (56, 59), (57, 59), (57, 59), (39, 49), (40, 50), (39, 49), (40, 50), (40, 51), (40, 51), (55, 58), (56, 57), (55, 58), (56, 59), (55, 58), (55, 58), (39, 51), (40, 51), (39, 51), (38, 50), (37, 49), (37, 49), (55, 59), (54, 59), (54, 58), (55, 59), (56, 60), (56, 60), (57, 58), (57, 59), (58, 59), (59, 59), (60, 59), (60, 59), (47, 64), (46, 63), (47, 64), (48, 64), (47, 63), (47, 63), (58, 75), (59, 74), (58, 74), (59, 75), (60, 76), (60, 76), (27, 37), (28, 36), (28, 37), (27, 37), (27, 38), (27, 38), (51, 69), (52, 69), (51, 68), (50, 68), (51, 69), (51, 69), (59, 61), (59, 62), (58, 61), (57, 62), (56, 61), (56, 61), (60, 60), (61, 61), (61, 60), (62, 61), (63, 61), (63, 61), (59, 58), (58, 57), (57, 58), (56, 59), (57, 58), (57, 58), (52, 69), (51, 70), (52, 69), (53, 70), (52, 71), (52, 71), (38, 48), (38, 49), (39, 49), (39, 50), (40, 49), (40, 49), (57, 60), (58, 59), (59, 59), (58, 60), (59, 59), (59, 59), (56, 62), (57, 61), (56, 61), (55, 62), (54, 63), (54, 63), (56, 57), (56, 56), (57, 55), (58, 54), (58, 55), (58, 55), (47, 64), (48, 64), (47, 65), (48, 65), (49, 65), (49, 65), (60, 77), (61, 78), (62, 77), (63, 77), (62, 77), (62, 77), (59, 60), (58, 59), (58, 60), (57, 59), (57, 58), (57, 58), (64, 62), (65, 62), (64, 61), (63, 62), (63, 63), (63, 63), (26, 39), (27, 38), (26, 38), (26, 37), (25, 37), (25, 37)]

xlist = []
ylist = []
count_x = {}
count_y = {}
new_x = {}
new_y = {}

test_dict = {}

# Create data
for item in moved_list:
    x = item[0]
    count_x[x] = count_x.get(x, 0) + 1
    xlist.append(x)
    y = item[1]
    count_y[y] = count_y.get(y, 0) + 1
    ylist.append(y)

for key, value in sorted(count_x.items()):
    new_x.setdefault(key, []).append(value)

for key, value in sorted(count_y.items()):
    new_y.setdefault(key, []).append(value)

for x in xlist:
    test_dict.setdefault(x, []).append(ylist[xlist.index(x)])

for i in moved_list:
    print (i[0], i[1])

# Create heatmap
heatmap, xedges, yedges = numpy.histogram2d(xlist, ylist, bins = 50)
extent = [0, 100, 0, 100]

# Plot heatmap
plt.clf()
plt.title('Cumulative Monkey Position Heatmap')
plt.ylabel('y')
plt.xlabel('x')
plt.imshow(heatmap, extent=extent, origin = 'lower')
plt.show()
"""

listx = []
listy = []

# Create data
for i in range(730 * 5):
    x = random.randint(0, 100)
    listx.append(x)
for i in range(730 * 5):
    y = random.randint(0, 100)
    listy.append(y)

#y = np.random.randn(4096)

# Create heatmap
heatmap, xedges, yedges = np.histogram2d(listx, listy, bins=100)
extent = [0, 100, 0, 100]

# Plot heatmap
plt.clf()
plt.title('Pythonspot.com heatmap example')
plt.ylabel('y')
plt.xlabel('x')
plt.imshow(heatmap, extent=extent)
plt.show()
"""